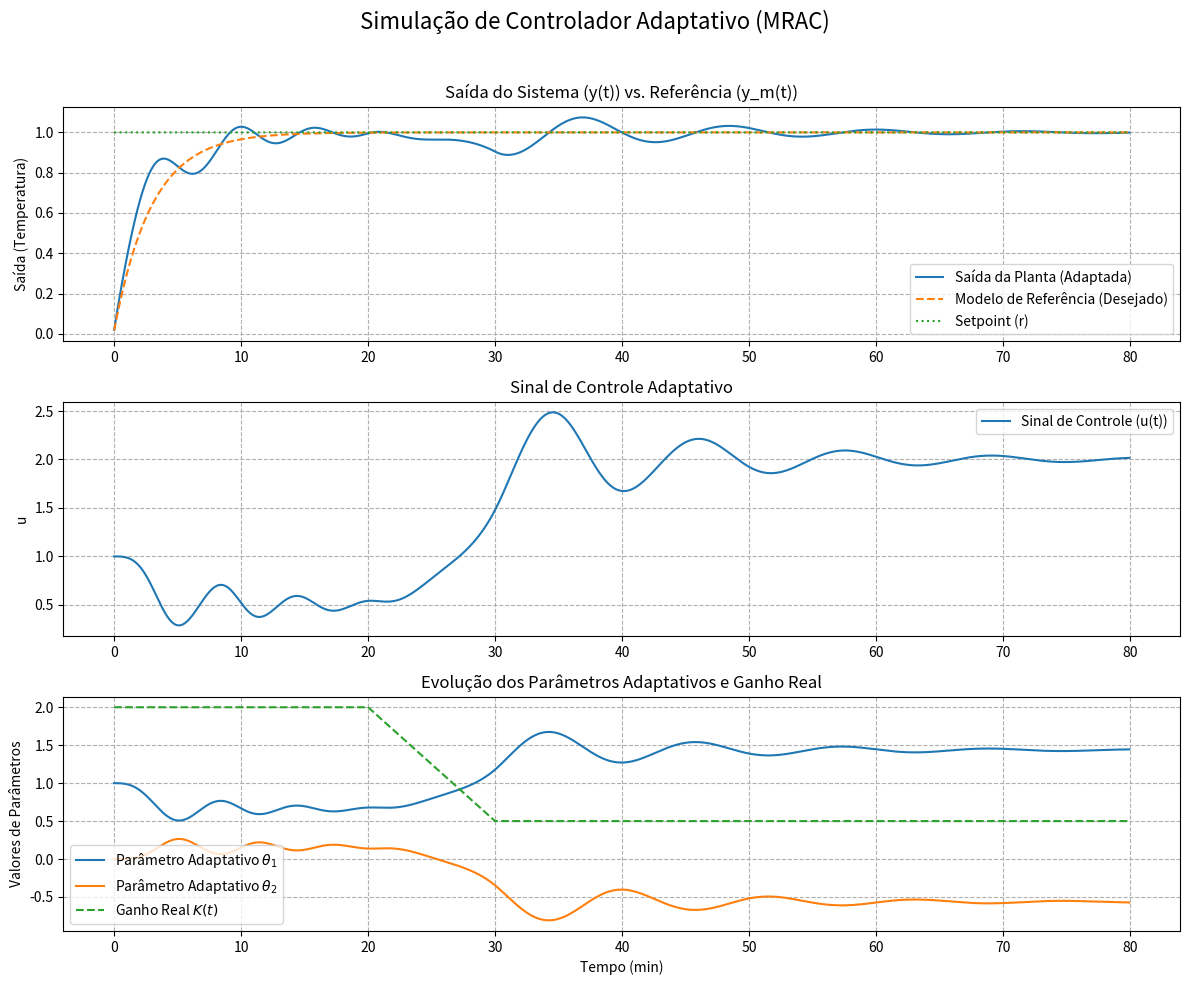

Source code (Python):
import numpy as np
import matplotlib.pyplot as plt

def K_real(t: float) -> float:
    """
    Função que define o ganho real K(t) da planta em função do tempo.
    Simula uma variação de ganho ao longo do tempo.
    """
    if t < 20: return 2.0
    elif t < 30: return 2.0 - (t - 20) / 10 * 1.5
    else: return 0.5

def run_simulation():
    """
    Executa a simulação de Controle Adaptativo de Modelo de Referência (MRAC).
    """
    
    # =========================================================================
    # 1. PARÂMETROS DO SISTEMA
    # =========================================================================
    
    # Parâmetros da Planta (Processo real - desconhecidos pelo controlador)
    tau = 5.0         # Constante de tempo (min)
    
    # Parâmetros do Modelo de Referência (Ideal e Estável)
    am = 1/3.0        # Constante do modelo (-am)
    bm = am           # Ganho unitário (Manter a relação simples para estabilidade)

    # Parâmetros do Controlador
    gamma = 0.5       # Ganho de adaptação (learning rate)

    # Variáveis de Inicialização
    theta1 = 1.0      # Parâmetro adaptativo 1
    theta2 = 0.0      # Parâmetro adaptativo 2
    y = 0.0            # Saída da planta (variável de estado)
    ym = 0.0           # Saída do modelo de referência (variável de estado)
    rf = 0.0           # Sinal de referência filtrado
    yf = 0.0           # Saída filtrada da planta
    
    # =========================================================================
    # 2. CONFIGURAÇÃO DA SIMULAÇÃO
    # =========================================================================
    dt = 0.05          # Passo de tempo (discretização)
    t_final = 80       # Tempo total de simulação
    t = np.arange(0, t_final, dt)
    n = len(t)

    # Arrays para armazenar resultados
    y_arr = np.zeros(n)
    ym_arr = np.zeros(n)
    u_arr = np.zeros(n)
    theta1_arr = np.zeros(n)
    theta2_arr = np.zeros(n)

    r = 1.0            # Setpoint (Degrau unitário, 1.0)

    # =========================================================================
    # 3. LOOP DE SIMULAÇÃO (MRAC)
    # =========================================================================
    for i, ti in enumerate(t):
        
        # 3.1. Ganho e Sinal de Controle
        K = K_real(ti)
        
        # Equação do Controlador (Hipótese de controle: u = theta1*r - theta2*y)
        u = theta1 * r - theta2 * y
        u_arr[i] = u
        
        # 3.2. Atualização da Planta (ODE: dy/dt = (-y + K*u)/tau)
        # Usando integração de Euler: y(t+dt) = y(t) + f(y, u) * dt
        y += (-y + K * u) / tau * dt
        y_arr[i] = y
        
        # 3.3. Modelo de Referência (ODE: dy_m/dt = -am*ym + bm*r)
        # Este modelo define o comportamento desejado (referência estável)
        ym += (-am * ym + bm * r) * dt
        ym_arr[i] = ym
        
        # 3.4. Cálculo do Erro
        e = y - ym
        
        # 3.5. Filtros (Primeiro-ordem IIR)
        # rf: Filtra a entrada r
        rf += (-am * rf + r) * dt
        # yf: Filtra a saída y
        yf += (-am * yf + y) * dt
        
        # 3.6. Adaptação dos Parâmetros (Regra MIT - Model-Ideal-Theory)
        # theta1 e theta2 são ajustados de acordo com o erro e os filtros,
        # buscando minimizar o erro (e -> 0).
        theta1 += -gamma * e * rf * dt
        theta2 += gamma * e * yf * dt
        
        # Armazenamento dos parâmetros adaptados
        theta1_arr[i] = theta1
        theta2_arr[i] = theta2

    # =========================================================================
    # 4. APRESENTAÇÃO DOS GRÁFICOS
    # =========================================================================
    
    fig = plt.figure(figsize=(12, 10))
    plt.suptitle('Simulação de Controlador Adaptativo (MRAC)', fontsize=16)

    # GRÁFICO 1: Saídas (Performance)
    plt.subplot(3, 1, 1)
    plt.plot(t, y_arr, label='Saída da Planta (Adaptada)')
    plt.plot(t, ym_arr, '--', label='Modelo de Referência (Desejado)')
    plt.plot(t, [r]*n, ':', label='Setpoint (r)')
    plt.title('Saída do Sistema (y(t)) vs. Referência (y_m(t))')
    plt.ylabel('Saída (Temperatura)')
    plt.grid(True, linestyle='--')
    plt.legend()

    # GRÁFICO 2: Sinal de Controle
    plt.subplot(3, 1, 2)
    plt.plot(t, u_arr, label='Sinal de Controle (u(t))')
    plt.title('Sinal de Controle Adaptativo')
    plt.ylabel('u')
    plt.grid(True, linestyle='--')
    plt.legend()

    # GRÁFICO 3: Parâmetros Adaptativos e Ganho Real
    plt.subplot(3, 1, 3)
    plt.plot(t, theta1_arr, label='Parâmetro Adaptativo $\\theta_1$')
    plt.plot(t, theta2_arr, label='Parâmetro Adaptativo $\\theta_2$')
    # Plotando o ganho real para comparação
    plt.plot(t, [K_real(ti) for ti in t], '--', label='Ganho Real $K(t)$')
    plt.title('Evolução dos Parâmetros Adaptativos e Ganho Real')
    plt.xlabel('Tempo (min)')
    plt.ylabel('Valores de Parâmetros')
    plt.grid(True, linestyle='--')
    plt.legend()
    plt.tight_layout(rect=[0, 0, 1, 0.96]) # Ajusta o layout para dar espaço ao super title
    plt.show()

if __name__ == "__main__":
    run_simulation()
